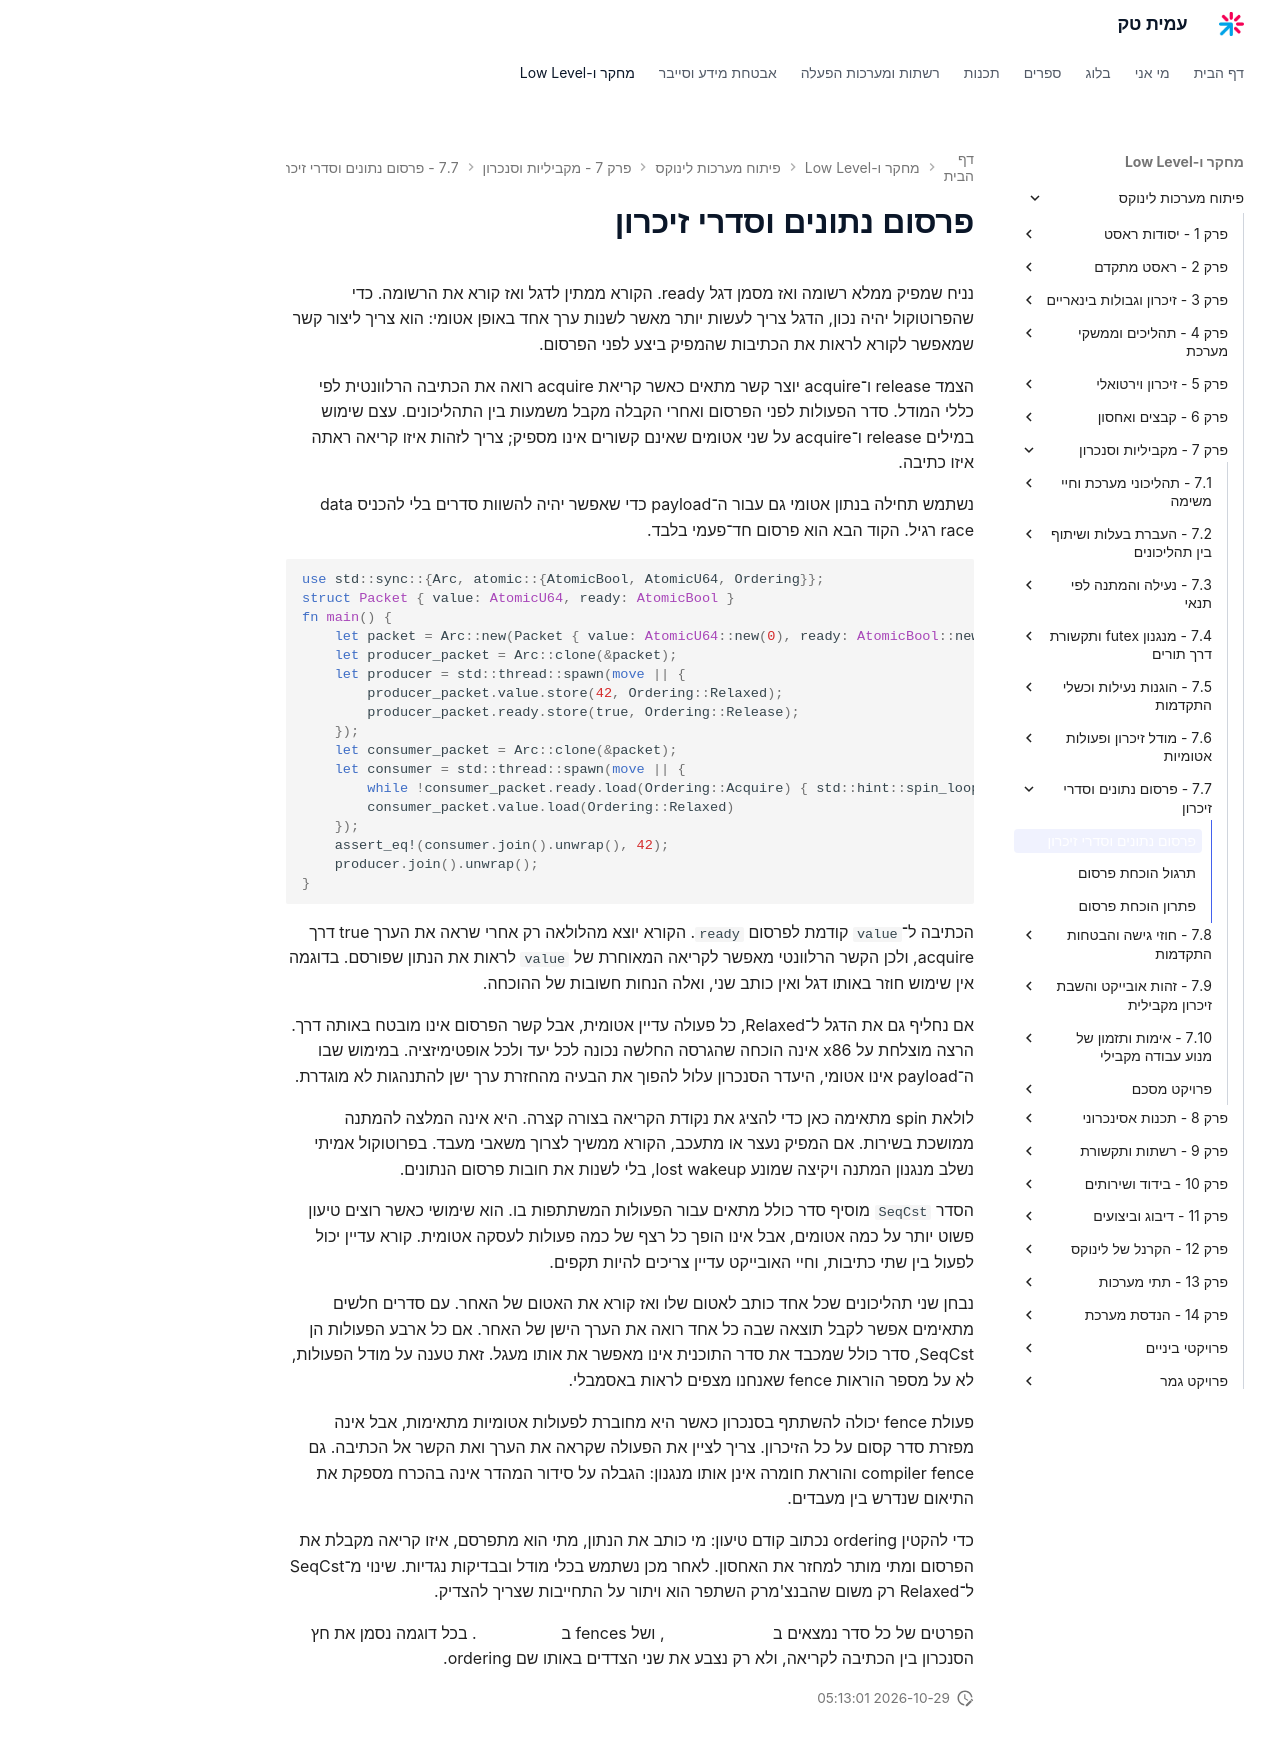

repository: AmitPinchasi/amittech · page: פיתוח-מערכות-לינוקס/7 - מקביליות וסנכרון/7.7 - פרסום נתונים וסדרי זיכרון/7.7 - פרסום נתונים וסדרי זיכרון - הרצאה/index.html · generator: mkdocs

# פרסום נתונים וסדרי זיכרון

נניח שמפיק ממלא רשומה ואז מסמן דגל ready. הקורא ממתין לדגל ואז קורא את הרשומה. כדי שהפרוטוקול יהיה נכון, הדגל צריך לעשות יותר מאשר לשנות ערך אחד באופן אטומי: הוא צריך ליצור קשר שמאפשר לקורא לראות את הכתיבות שהמפיק ביצע לפני הפרסום.

הצמד release ו־acquire יוצר קשר מתאים כאשר קריאת acquire רואה את הכתיבה הרלוונטית לפי כללי המודל. סדר הפעולות לפני הפרסום ואחרי הקבלה מקבל משמעות בין התהליכונים. עצם שימוש במילים release ו־acquire על שני אטומים שאינם קשורים אינו מספיק; צריך לזהות איזו קריאה ראתה איזו כתיבה.

נשתמש תחילה בנתון אטומי גם עבור ה־payload כדי שאפשר יהיה להשוות סדרים בלי להכניס data race רגיל. הקוד הבא הוא פרסום חד־פעמי בלבד.

```rust
use std::sync::{Arc, atomic::{AtomicBool, AtomicU64, Ordering}};
struct Packet { value: AtomicU64, ready: AtomicBool }
fn main() {
    let packet = Arc::new(Packet { value: AtomicU64::new(0), ready: AtomicBool::new(false) });
    let producer_packet = Arc::clone(&packet);
    let producer = std::thread::spawn(move || {
        producer_packet.value.store(42, Ordering::Relaxed);
        producer_packet.ready.store(true, Ordering::Release);
    });
    let consumer_packet = Arc::clone(&packet);
    let consumer = std::thread::spawn(move || {
        while !consumer_packet.ready.load(Ordering::Acquire) { std::hint::spin_loop(); }
        consumer_packet.value.load(Ordering::Relaxed)
    });
    assert_eq!(consumer.join().unwrap(), 42);
    producer.join().unwrap();
}
```

הכתיבה ל־`value` קודמת לפרסום `ready`. הקורא יוצא מהלולאה רק אחרי שראה את הערך true דרך acquire, ולכן הקשר הרלוונטי מאפשר לקריאה המאוחרת של `value` לראות את הנתון שפורסם. בדוגמה אין שימוש חוזר באותו דגל ואין כותב שני, ואלה הנחות חשובות של ההוכחה.

אם נחליף גם את הדגל ל־Relaxed, כל פעולה עדיין אטומית, אבל קשר הפרסום אינו מובטח באותה דרך. הרצה מוצלחת על x86 אינה הוכחה שהגרסה החלשה נכונה לכל יעד ולכל אופטימיזציה. במימוש שבו ה־payload אינו אטומי, היעדר הסנכרון עלול להפוך את הבעיה מהחזרת ערך ישן להתנהגות לא מוגדרת.

לולאת spin מתאימה כאן כדי להציג את נקודת הקריאה בצורה קצרה. היא אינה המלצה להמתנה ממושכת בשירות. אם המפיק נעצר או מתעכב, הקורא ממשיך לצרוך משאבי מעבד. בפרוטוקול אמיתי נשלב מנגנון המתנה ויקיצה שמונע lost wakeup, בלי לשנות את חובות פרסום הנתונים.

הסדר `SeqCst` מוסיף סדר כולל מתאים עבור הפעולות המשתתפות בו. הוא שימושי כאשר רוצים טיעון פשוט יותר על כמה אטומים, אבל אינו הופך כל רצף של כמה פעולות לעסקה אטומית. קורא עדיין יכול לפעול בין שתי כתיבות, וחיי האובייקט עדיין צריכים להיות תקפים.

נבחן שני תהליכונים שכל אחד כותב לאטום שלו ואז קורא את האטום של האחר. עם סדרים חלשים מתאימים אפשר לקבל תוצאה שבה כל אחד רואה את הערך הישן של האחר. אם כל ארבע הפעולות הן SeqCst, סדר כולל שמכבד את סדר התוכנית אינו מאפשר את אותו מעגל. זאת טענה על מודל הפעולות, לא על מספר הוראות fence שאנחנו מצפים לראות באסמבלי.

פעולת fence יכולה להשתתף בסנכרון כאשר היא מחוברת לפעולות אטומיות מתאימות, אבל אינה מפזרת סדר קסום על כל הזיכרון. צריך לציין את הפעולה שקראה את הערך ואת הקשר אל הכתיבה. גם compiler fence והוראת חומרה אינן אותו מנגנון: הגבלה על סידור המהדר אינה בהכרח מספקת את התיאום שנדרש בין מעבדים.

כדי להקטין ordering נכתוב קודם טיעון: מי כותב את הנתון, מתי הוא מתפרסם, איזו קריאה מקבלת את הפרסום ומתי מותר למחזר את האחסון. לאחר מכן נשתמש בכלי מודל ובבדיקות נגדיות. שינוי מ־SeqCst ל־Relaxed רק משום שהבנצ'מרק השתפר הוא ויתור על התחייבות שצריך להצדיק.

הפרטים של כל סדר נמצאים ב[תיעוד Ordering](https://doc.rust-lang.org/std/sync/atomic/enum.Ordering.html), ושל fences ב[תיעוד fence](https://doc.rust-lang.org/std/sync/atomic/fn.fence.html). בכל דוגמה נסמן את חץ הסנכרון בין הכתיבה לקריאה, ולא רק נצבע את שני הצדדים באותו שם ordering.
